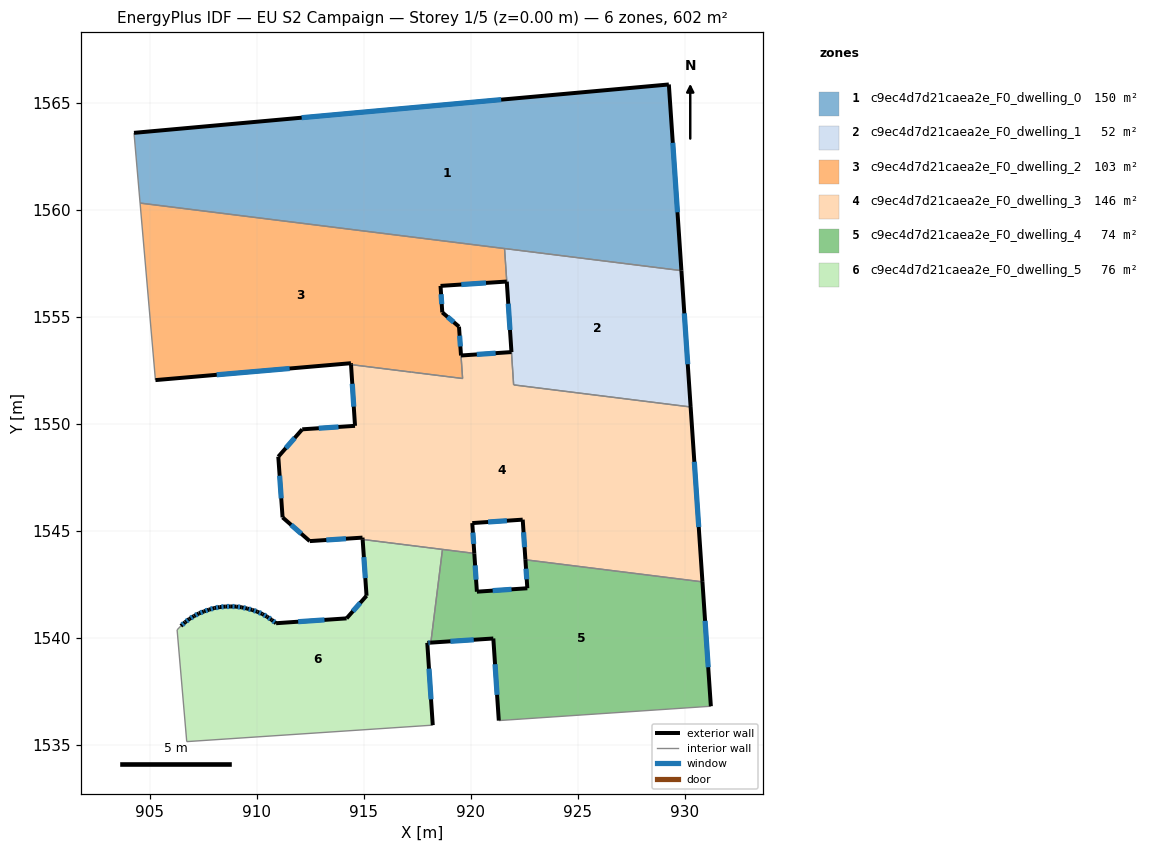
=== STOREY PLAN SPEC (per zone: floor XY polygon, exterior-wall plan segments, windows/doors) ===
zone 1: c9ec4d7d21caea2e_F0_dwelling_0  (150.4 m²)
  floor: (929.25, 1565.85) (929.84, 1557.15) (904.55, 1560.30) (904.26, 1563.59)
  exterior wall: (929.25, 1565.85) – (904.26, 1563.59)  [25.1 m]
    window: (921.42, 1565.14) – (912.10, 1564.29)  [10.5 m²]
  exterior wall: (929.84, 1557.15) – (929.25, 1565.85)  [8.7 m]
    window: (929.66, 1559.88) – (929.44, 1563.12)  [3.6 m²]
  interior walls: 3
zone 2: c9ec4d7d21caea2e_F0_dwelling_1  (52.2 m²)
  floor: (929.84, 1557.15) (930.27, 1550.78) (922.01, 1551.81) (921.57, 1558.18)
  exterior wall: (930.27, 1550.78) – (929.84, 1557.15)  [6.4 m]
    window: (930.14, 1552.78) – (929.97, 1555.15)  [2.7 m²]
  exterior wall: (921.68, 1556.63) – (921.90, 1553.34)  [3.3 m]
    window: (921.75, 1555.60) – (921.83, 1554.37)  [1.4 m²]
  interior walls: 4
zone 3: c9ec4d7d21caea2e_F0_dwelling_2  (103.5 m²)
  floor: (921.57, 1558.18) (921.68, 1556.64) (918.58, 1556.43) (918.67, 1555.20) (919.45, 1554.53) (919.62, 1552.11) (914.40, 1552.76) (914.40, 1552.82) (905.26, 1552.03) (904.55, 1560.30)
  exterior wall: (914.40, 1552.82) – (914.40, 1552.76)  [0.1 m]
  exterior wall: (905.26, 1552.03) – (914.40, 1552.82)  [9.2 m]
    window: (908.13, 1552.28) – (911.53, 1552.58)  [3.8 m²]
  exterior wall: (918.58, 1556.43) – (921.68, 1556.64)  [3.1 m]
    window: (919.55, 1556.50) – (920.71, 1556.58)  [1.3 m²]
  exterior wall: (918.67, 1555.20) – (918.58, 1556.43)  [1.2 m]
    window: (918.64, 1555.59) – (918.61, 1556.05)  [0.5 m²]
  exterior wall: (919.45, 1554.53) – (918.67, 1555.20)  [1.0 m]
    window: (919.20, 1554.74) – (918.91, 1554.99)  [0.4 m²]
  exterior wall: (919.54, 1553.18) – (919.45, 1554.53)  [1.4 m]
    window: (919.51, 1553.61) – (919.48, 1554.11)  [0.6 m²]
  interior walls: 6
zone 4: c9ec4d7d21caea2e_F0_dwelling_3  (145.6 m²)
  floor: (930.27, 1550.78) (930.82, 1542.61) (922.55, 1543.64) (922.42, 1545.51) (920.07, 1545.35) (920.16, 1543.94) (914.94, 1544.59) (914.94, 1544.67) (912.47, 1544.51) (911.20, 1545.62) (911.00, 1548.46) (912.12, 1549.73) (914.59, 1549.90) (914.40, 1552.76) (919.62, 1552.11) (919.54, 1553.18) (921.90, 1553.34) (922.00, 1551.81)
  exterior wall: (921.90, 1553.34) – (919.54, 1553.18)  [2.4 m]
    window: (921.16, 1553.29) – (920.28, 1553.23)  [1.0 m²]
  exterior wall: (930.82, 1542.61) – (930.27, 1550.78)  [8.2 m]
    window: (930.65, 1545.17) – (930.44, 1548.22)  [3.4 m²]
  exterior wall: (922.42, 1545.51) – (922.55, 1543.64)  [1.9 m]
    window: (922.46, 1544.93) – (922.51, 1544.23)  [0.8 m²]
  exterior wall: (920.07, 1545.35) – (922.42, 1545.51)  [2.4 m]
    window: (920.81, 1545.40) – (921.69, 1545.46)  [1.0 m²]
  exterior wall: (920.16, 1543.94) – (920.07, 1545.35)  [1.4 m]
    window: (920.13, 1544.38) – (920.10, 1544.91)  [0.6 m²]
  exterior wall: (914.94, 1544.67) – (914.94, 1544.59)  [0.1 m]
  exterior wall: (912.47, 1544.51) – (914.94, 1544.67)  [2.5 m]
    window: (913.25, 1544.56) – (914.17, 1544.62)  [1.0 m²]
  exterior wall: (911.20, 1545.62) – (912.47, 1544.51)  [1.7 m]
    window: (911.60, 1545.27) – (912.08, 1544.86)  [0.7 m²]
  exterior wall: (911.00, 1548.46) – (911.20, 1545.62)  [2.8 m]
    window: (911.07, 1547.57) – (911.14, 1546.51)  [1.2 m²]
  exterior wall: (912.12, 1549.73) – (911.00, 1548.46)  [1.7 m]
    window: (911.77, 1549.33) – (911.35, 1548.86)  [0.7 m²]
  exterior wall: (914.59, 1549.90) – (912.12, 1549.73)  [2.5 m]
    window: (913.82, 1549.85) – (912.90, 1549.79)  [1.0 m²]
  exterior wall: (914.40, 1552.76) – (914.59, 1549.90)  [2.9 m]
    window: (914.46, 1551.86) – (914.53, 1550.79)  [1.2 m²]
  interior walls: 8
zone 5: c9ec4d7d21caea2e_F0_dwelling_4  (74.1 m²)
  floor: (930.82, 1542.61) (931.21, 1536.79) (921.31, 1536.13) (921.05, 1539.96) (918.13, 1539.77) (918.68, 1544.12) (920.16, 1543.94) (920.28, 1542.15) (922.64, 1542.31) (922.55, 1543.64)
  exterior wall: (920.28, 1542.15) – (920.16, 1543.94)  [1.8 m]
    window: (920.25, 1542.71) – (920.20, 1543.38)  [0.7 m²]
  exterior wall: (922.64, 1542.31) – (920.28, 1542.15)  [2.4 m]
    window: (921.90, 1542.26) – (921.02, 1542.20)  [1.0 m²]
  exterior wall: (922.55, 1543.64) – (922.64, 1542.31)  [1.3 m]
    window: (922.58, 1543.22) – (922.61, 1542.73)  [0.6 m²]
  exterior wall: (931.21, 1536.79) – (930.82, 1542.61)  [5.8 m]
    window: (931.09, 1538.62) – (930.95, 1540.79)  [2.4 m²]
  exterior wall: (921.05, 1539.96) – (921.31, 1536.13)  [3.8 m]
    window: (921.13, 1538.76) – (921.23, 1537.33)  [1.6 m²]
  exterior wall: (918.13, 1539.77) – (921.05, 1539.96)  [2.9 m]
    window: (919.05, 1539.83) – (920.14, 1539.90)  [1.2 m²]
  interior walls: 4
zone 6: c9ec4d7d21caea2e_F0_dwelling_5  (75.8 m²)
  floor: (918.68, 1544.12) (918.13, 1539.77) (917.96, 1539.76) (918.22, 1535.91) (906.73, 1535.14) (906.28, 1540.36) (906.45, 1540.55) (906.65, 1540.72) (906.85, 1540.87) (907.06, 1541.01) (907.29, 1541.13) (907.53, 1541.22) (907.77, 1541.31) (908.02, 1541.38) (908.27, 1541.43) (908.53, 1541.45) (908.79, 1541.46) (909.04, 1541.45) (909.30, 1541.42) (909.55, 1541.36) (909.79, 1541.29) (910.03, 1541.21) (910.26, 1541.10) (910.48, 1540.98) (910.70, 1540.83) (910.90, 1540.67) (914.19, 1540.90) (915.13, 1541.96) (914.94, 1544.59)
  exterior wall: (906.65, 1540.72) – (906.45, 1540.55)  [0.3 m]
    window: (906.59, 1540.67) – (906.51, 1540.60)  [0.1 m²]
  exterior wall: (906.85, 1540.87) – (906.65, 1540.72)  [0.3 m]
    window: (906.78, 1540.83) – (906.71, 1540.77)  [0.1 m²]
  exterior wall: (907.06, 1541.01) – (906.85, 1540.87)  [0.3 m]
    window: (907.00, 1540.96) – (906.92, 1540.92)  [0.1 m²]
  exterior wall: (907.29, 1541.13) – (907.06, 1541.01)  [0.3 m]
    window: (907.22, 1541.09) – (907.14, 1541.05)  [0.1 m²]
  exterior wall: (907.53, 1541.22) – (907.29, 1541.13)  [0.3 m]
    window: (907.46, 1541.20) – (907.37, 1541.16)  [0.1 m²]
  exterior wall: (907.77, 1541.31) – (907.53, 1541.22)  [0.3 m]
    window: (907.69, 1541.28) – (907.60, 1541.25)  [0.1 m²]
  exterior wall: (908.02, 1541.38) – (907.77, 1541.31)  [0.3 m]
    window: (907.94, 1541.36) – (907.85, 1541.33)  [0.1 m²]
  exterior wall: (908.27, 1541.43) – (908.02, 1541.38)  [0.3 m]
    window: (908.19, 1541.41) – (908.10, 1541.40)  [0.1 m²]
  exterior wall: (908.53, 1541.45) – (908.27, 1541.43)  [0.3 m]
    window: (908.44, 1541.45) – (908.35, 1541.44)  [0.1 m²]
  exterior wall: (908.79, 1541.46) – (908.53, 1541.45)  [0.3 m]
    window: (908.70, 1541.46) – (908.61, 1541.45)  [0.1 m²]
  exterior wall: (909.04, 1541.45) – (908.79, 1541.46)  [0.3 m]
    window: (908.96, 1541.45) – (908.86, 1541.46)  [0.1 m²]
  exterior wall: (909.30, 1541.42) – (909.04, 1541.45)  [0.3 m]
    window: (909.22, 1541.43) – (909.12, 1541.44)  [0.1 m²]
  exterior wall: (909.55, 1541.36) – (909.30, 1541.42)  [0.3 m]
    window: (909.47, 1541.38) – (909.38, 1541.40)  [0.1 m²]
  exterior wall: (909.79, 1541.29) – (909.55, 1541.36)  [0.2 m]
    window: (909.71, 1541.31) – (909.62, 1541.34)  [0.1 m²]
  exterior wall: (910.03, 1541.21) – (909.79, 1541.29)  [0.3 m]
    window: (909.95, 1541.24) – (909.86, 1541.27)  [0.1 m²]
  exterior wall: (910.26, 1541.10) – (910.03, 1541.21)  [0.3 m]
    window: (910.19, 1541.14) – (910.10, 1541.18)  [0.1 m²]
  exterior wall: (910.48, 1540.98) – (910.26, 1541.10)  [0.3 m]
    window: (910.41, 1541.02) – (910.33, 1541.06)  [0.1 m²]
  exterior wall: (910.70, 1540.83) – (910.48, 1540.98)  [0.3 m]
    window: (910.63, 1540.88) – (910.55, 1540.93)  [0.1 m²]
  exterior wall: (910.90, 1540.67) – (910.70, 1540.83)  [0.3 m]
    window: (910.84, 1540.72) – (910.76, 1540.78)  [0.1 m²]
  exterior wall: (914.19, 1540.90) – (910.90, 1540.67)  [3.3 m]
    window: (913.16, 1540.83) – (911.93, 1540.75)  [1.4 m²]
  exterior wall: (915.13, 1541.96) – (914.19, 1540.90)  [1.4 m]
    window: (914.83, 1541.63) – (914.49, 1541.23)  [0.6 m²]
  exterior wall: (914.94, 1544.59) – (915.13, 1541.96)  [2.6 m]
    window: (915.00, 1543.76) – (915.07, 1542.78)  [1.1 m²]
  exterior wall: (917.96, 1539.76) – (918.13, 1539.77)  [0.2 m]
    window: (918.02, 1539.76) – (918.08, 1539.76)  [0.1 m²]
  exterior wall: (918.22, 1535.91) – (917.96, 1539.76)  [3.9 m]
    window: (918.14, 1537.12) – (918.05, 1538.55)  [1.6 m²]
  interior walls: 5

=== DERIVED (storey summary) ===
Building: EU S2 Campaign
Storey: 1 of 5  (floor level z = 0.00 m)
Storey gross floor area: 601.5 m²
Zones on this storey: 6
  - c9ec4d7d21caea2e_F0_dwelling_0: floor 150.4 m²; exterior wall 33.8 m (101.4 m²); 2 window(s) 14.1 m²; WWR 13.9%
  - c9ec4d7d21caea2e_F0_dwelling_1: floor 52.2 m²; exterior wall 9.7 m (29.1 m²); 2 window(s) 4.0 m²; WWR 13.9%
  - c9ec4d7d21caea2e_F0_dwelling_2: floor 103.5 m²; exterior wall 16.0 m (47.9 m²); 5 window(s) 6.6 m²; WWR 13.9%
  - c9ec4d7d21caea2e_F0_dwelling_3: floor 145.6 m²; exterior wall 30.3 m (91.0 m²); 11 window(s) 12.6 m²; WWR 13.9%
  - c9ec4d7d21caea2e_F0_dwelling_4: floor 74.1 m²; exterior wall 18.1 m (54.3 m²); 6 window(s) 7.6 m²; WWR 13.9%
  - c9ec4d7d21caea2e_F0_dwelling_5: floor 75.8 m²; exterior wall 16.2 m (48.7 m²); 24 window(s) 6.8 m²; WWR 13.9%
Zone adjacency (shared interzone walls):
  - c9ec4d7d21caea2e_F0_dwelling_0 ↔ c9ec4d7d21caea2e_F0_dwelling_1
  - c9ec4d7d21caea2e_F0_dwelling_0 ↔ c9ec4d7d21caea2e_F0_dwelling_2
  - c9ec4d7d21caea2e_F0_dwelling_1 ↔ c9ec4d7d21caea2e_F0_dwelling_2
  - c9ec4d7d21caea2e_F0_dwelling_1 ↔ c9ec4d7d21caea2e_F0_dwelling_3
  - c9ec4d7d21caea2e_F0_dwelling_2 ↔ c9ec4d7d21caea2e_F0_dwelling_3
  - c9ec4d7d21caea2e_F0_dwelling_3 ↔ c9ec4d7d21caea2e_F0_dwelling_4
  - c9ec4d7d21caea2e_F0_dwelling_3 ↔ c9ec4d7d21caea2e_F0_dwelling_5
  - c9ec4d7d21caea2e_F0_dwelling_4 ↔ c9ec4d7d21caea2e_F0_dwelling_5